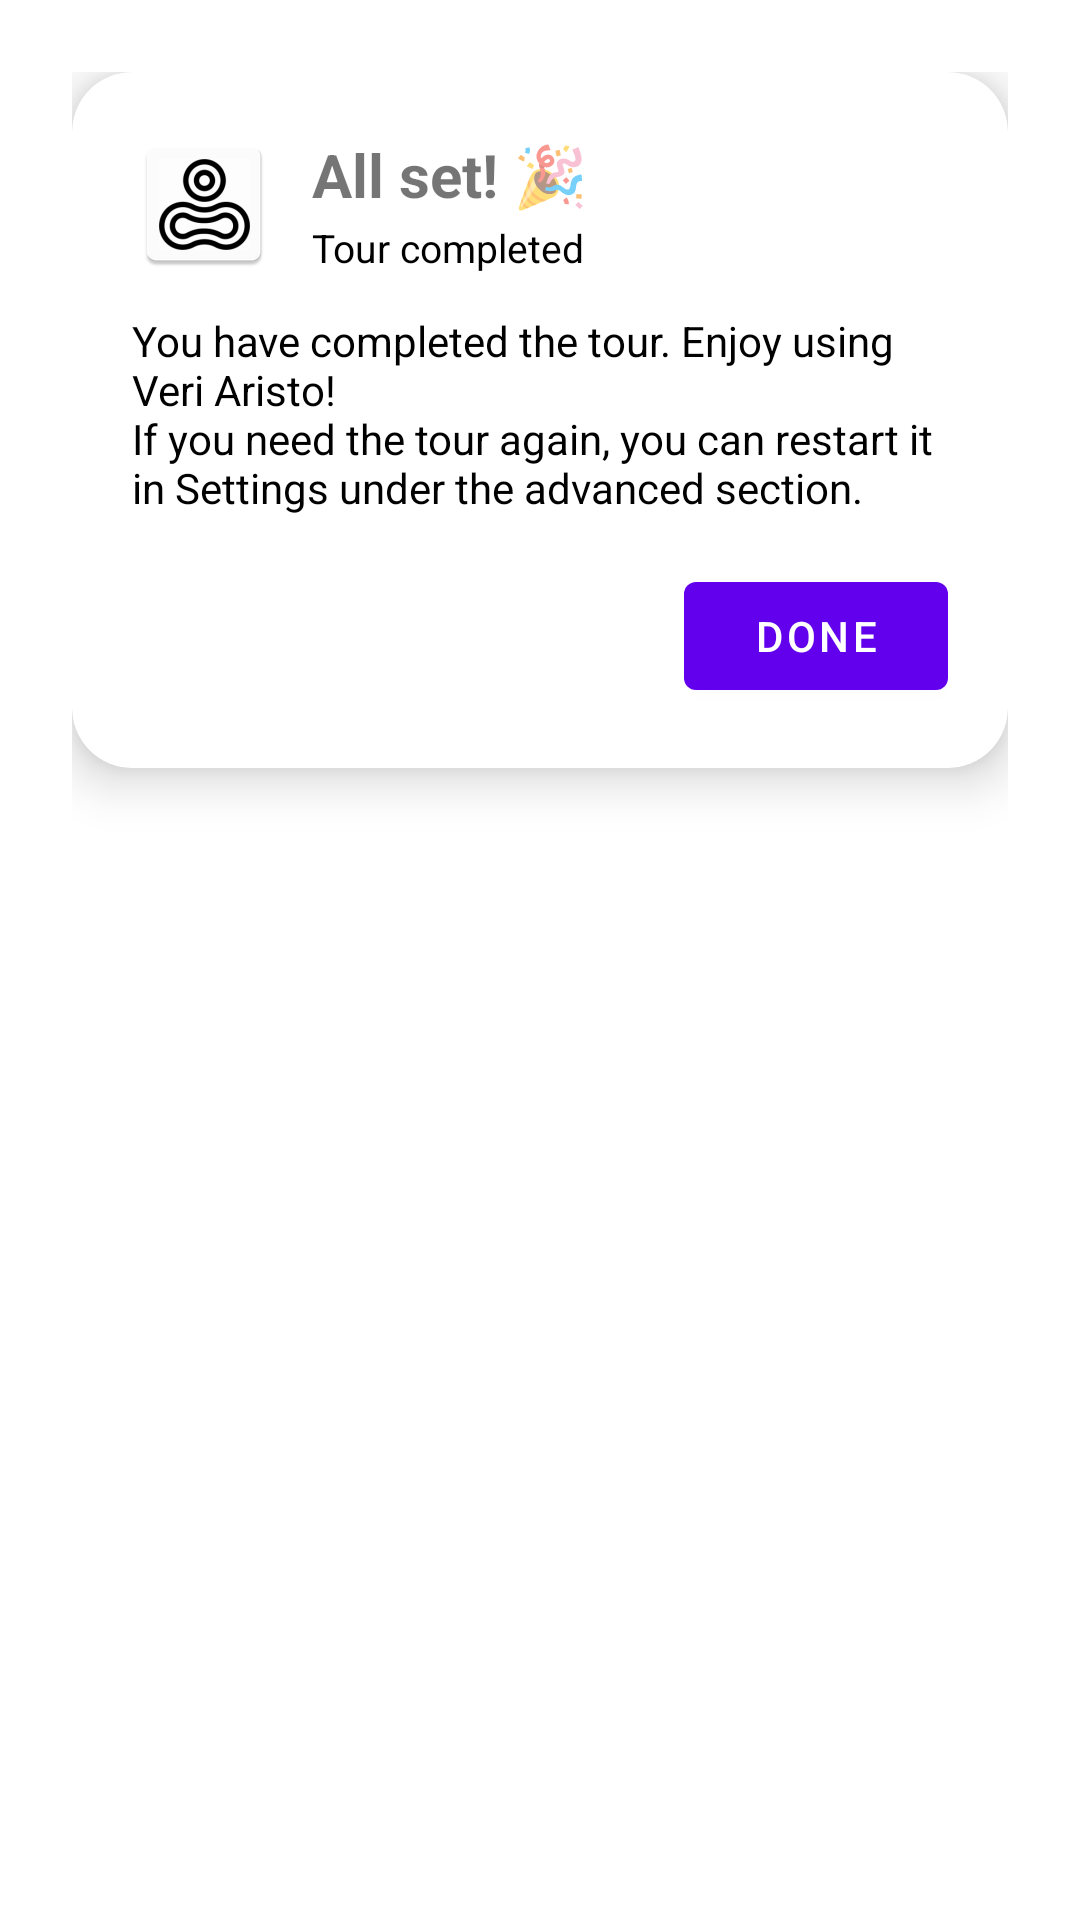

Here is an Android app screen rendered from its layout file. Give the layout XML and the strings, colors and styles it references.
<!-- AndroidManifest.xml: application theme Theme.MaterialComponents.DayNight.NoActionBar -->
<!-- res/layout/dialog_tour_complete.xml -->
<FrameLayout xmlns:android="http://schemas.android.com/apk/res/android"
    xmlns:app="http://schemas.android.com/apk/res-auto"
    android:layout_width="match_parent"
    android:layout_height="wrap_content"
    android:padding="24dp">

    <com.google.android.material.card.MaterialCardView
        android:layout_width="match_parent"
        android:layout_height="wrap_content"
        app:cardCornerRadius="20dp"
        app:cardElevation="10dp">

        <LinearLayout
            android:layout_width="match_parent"
            android:layout_height="wrap_content"
            android:orientation="vertical"
            android:padding="20dp">

            <LinearLayout
                android:layout_width="match_parent"
                android:layout_height="wrap_content"
                android:gravity="center_vertical"
                android:orientation="horizontal">

                <ImageView
                    android:layout_width="48dp"
                    android:layout_height="48dp"
                    android:contentDescription="@string/tour_complete_title"
                    android:src="@mipmap/ic_launcher" />

                <LinearLayout
                    android:layout_width="0dp"
                    android:layout_height="wrap_content"
                    android:layout_marginStart="12dp"
                    android:layout_weight="1"
                    android:orientation="vertical">

                    <TextView
                        android:id="@+id/tour_complete_title"
                        android:layout_width="wrap_content"
                        android:layout_height="wrap_content"
                        android:text="@string/tour_complete_title"
                        android:textSize="20sp"
                        android:textStyle="bold" />

                    <TextView
                        android:id="@+id/tour_complete_subtitle"
                        android:layout_width="wrap_content"
                        android:layout_height="wrap_content"
                        android:layout_marginTop="2dp"
                        android:text="@string/tour_complete_subtitle"
                        android:textColor="?attr/colorOnBackground"
                        android:textSize="13sp" />
                </LinearLayout>
            </LinearLayout>

            <TextView
                android:id="@+id/tour_complete_body"
                android:layout_width="match_parent"
                android:layout_height="wrap_content"
                android:layout_marginTop="12dp"
                android:text="@string/tour_complete_message"
                android:textColor="?attr/colorOnBackground"
                android:textSize="14sp" />

            <LinearLayout
                android:layout_width="match_parent"
                android:layout_height="wrap_content"
                android:layout_marginTop="16dp"
                android:gravity="end"
                android:orientation="horizontal">

                <com.google.android.material.button.MaterialButton
                    android:id="@+id/tour_complete_done"
                    android:layout_width="wrap_content"
                    android:layout_height="wrap_content"
                    android:text="@string/tour_complete_done" />
            </LinearLayout>
        </LinearLayout>
    </com.google.android.material.card.MaterialCardView>
</FrameLayout>
<!-- resources referenced by this layout -->
<resources>
  <!-- mipmap ic_launcher: webp bitmap (mipmap-hdpi, 1662 bytes) -->
  <string name="tour_complete_done">Done</string>
  <string name="tour_complete_message">You have completed the tour. Enjoy using Veri Aristo!\nIf you need the tour again, you can restart it in Settings under the advanced section.</string>
  <string name="tour_complete_subtitle">Tour completed</string>
  <string name="tour_complete_title">All set! 🎉</string>
</resources>
